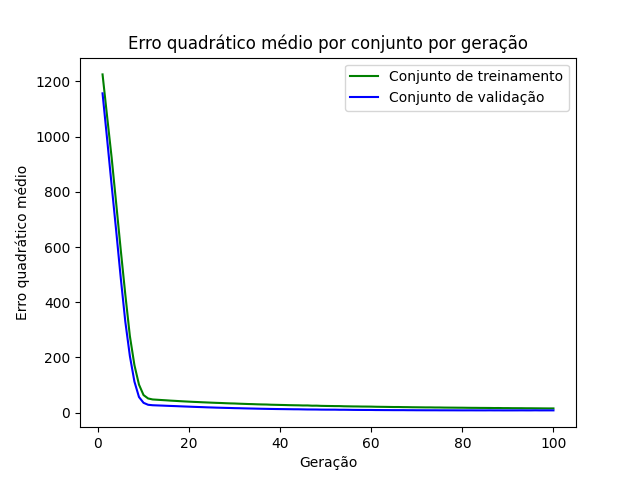

Data behind this chart, as committed beside it:
epoch, loss_train, loss_val
1, 1226, 1157
2, 1074, 992
3, 923.4, 823.3
4, 757.5, 658.1
5, 588.9, 487.8
6, 427.5, 329.4
7, 277.4, 205.2
8, 172, 112.4
9, 101.5, 56.52
10, 63.64, 35.54
11, 51.32, 28.42
12, 47.67, 26.77
13, 46.65, 26.13
14, 45.57, 25.52
15, 44.57, 24.83
16, 43.41, 24.17
17, 42.54, 23.59
18, 41.52, 22.89
19, 40.59, 22.24
20, 39.75, 21.6
21, 38.94, 20.94
22, 38.24, 20.35
23, 37.43, 19.81
24, 36.75, 19.14
25, 36.04, 18.64
26, 35.37, 18.06
27, 34.86, 17.62
28, 34.11, 17.15
29, 33.49, 16.79
30, 33.08, 16.24
31, 32.32, 15.96
32, 31.74, 15.47
33, 31.15, 15.07
34, 30.72, 14.73
35, 30.09, 14.33
36, 29.64, 13.96
37, 29.37, 13.66
38, 28.65, 13.32
39, 28.28, 13.06
40, 27.87, 12.82
41, 27.5, 12.62
42, 27.02, 12.4
43, 26.69, 12.15
44, 26.45, 12.06
45, 25.9, 11.72
46, 25.98, 11.42
47, 25.1, 11.33
48, 25.22, 11.22
49, 24.49, 10.9
50, 24.2, 10.78
51, 23.96, 10.73
52, 23.67, 10.73
53, 23.61, 10.38
54, 22.98, 10.4
55, 22.75, 10.2
56, 22.42, 9.917
57, 22.32, 9.796
58, 22, 9.703
59, 21.89, 9.603
60, 21.72, 9.606
... 40 more rows
